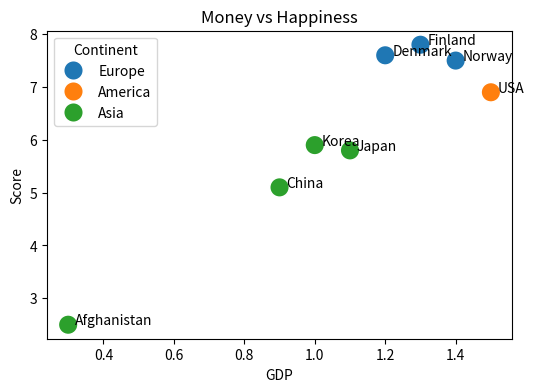
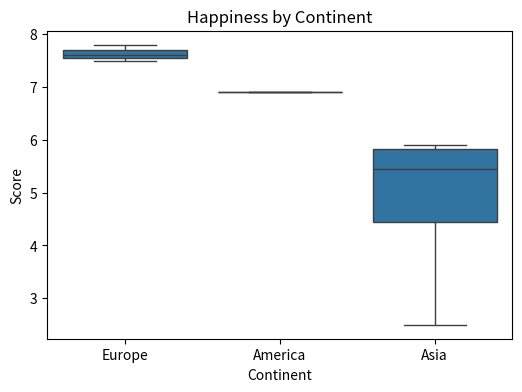

These charts were generated, in order, by the following Python code:
import pandas as pd
import seaborn as sns
import matplotlib.pyplot as plt

# 가상의 행복 데이터 생성
data = {
    'Country': ['Finland', 'Denmark', 'Norway', 'USA', 'Korea', 'China', 'Japan', 'Afghanistan'],
    'Continent': ['Europe', 'Europe', 'Europe', 'America', 'Asia', 'Asia', 'Asia', 'Asia'],
    'Score': [7.8, 7.6, 7.5, 6.9, 5.9, 5.1, 5.8, 2.5],
    'GDP': [1.3, 1.2, 1.4, 1.5, 1.0, 0.9, 1.1, 0.3]
}
df = pd.DataFrame(data)

# 미션 1: Top 5
print("=== Top 5 Happy Countries ===")
print(df.sort_values(by='Score', ascending=False).head(5))

# 미션 2: 상관관계
corr = df['GDP'].corr(df['Score'])
print(f"\nGDP vs Score Correlation: {corr:.2f}")

plt.figure(figsize=(6, 4))
sns.scatterplot(data=df, x='GDP', y='Score', hue='Continent', s=200)
for i in range(len(df)): # 나라 이름 써주기
    plt.text(df['GDP'][i]+0.02, df['Score'][i], df['Country'][i])
plt.title("Money vs Happiness")
plt.show()

# 미션 3: 대륙별 비교
plt.figure(figsize=(6, 4))
sns.boxplot(data=df, x='Continent', y='Score')
plt.title("Happiness by Continent")
plt.show()
